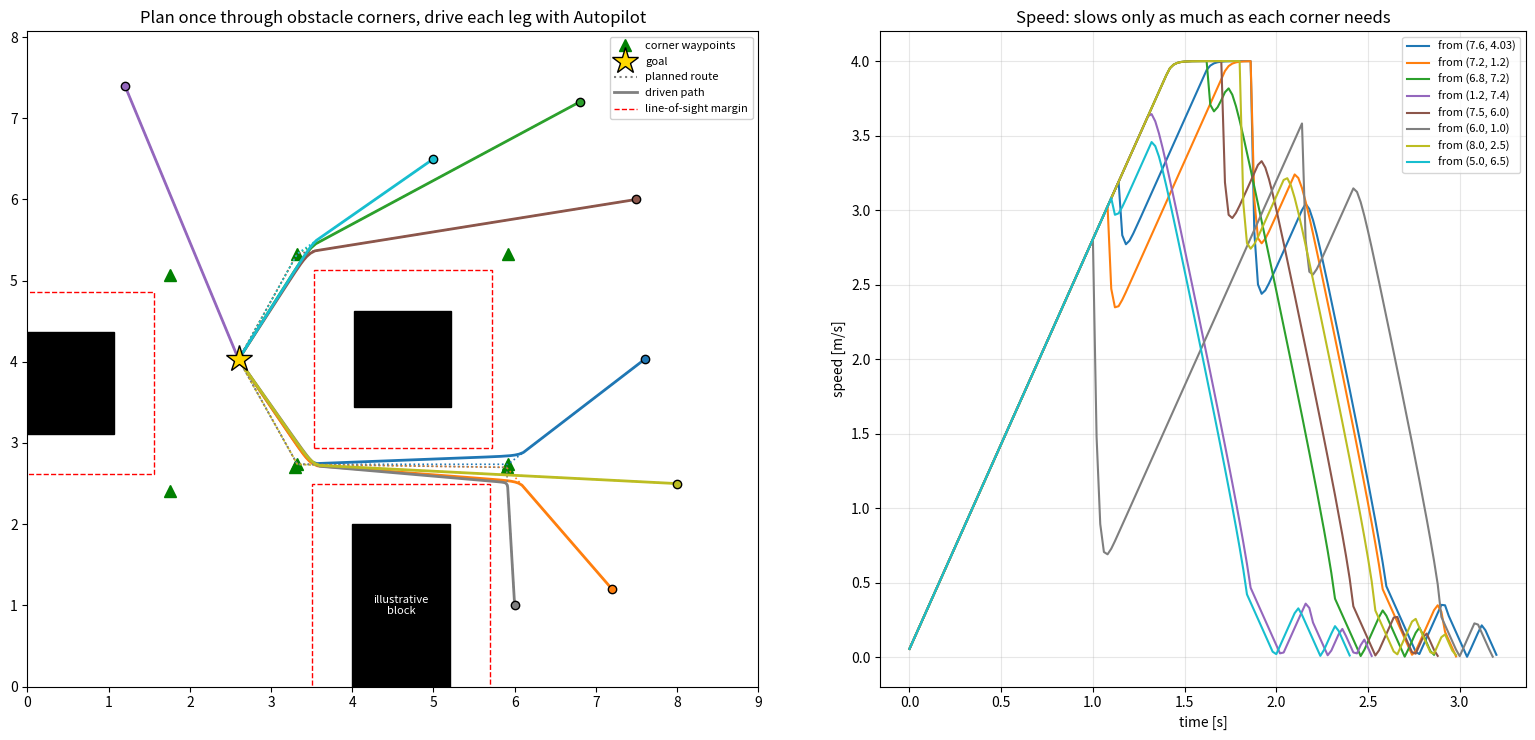

Source code (Python): (Note: this script raises an exception after producing the figure.)
"""
Corner-route demo: plan the shortest route through obstacle corners once (visibility graph +
Dijkstra), then drive it leg by leg with an Autopilot-style controller.

Run:  python3 tools/corner_route_demo/corner_route_demo.py
Out:  tools/corner_route_demo/corner_route_demo.png  (+ stats printed to stdout)

Units: metres, seconds. Blue-alliance coordinates. Obstacles are the hub and tower from
FieldConstants.kt plus one ILLUSTRATIVE block (not real field geometry) that makes a narrow gap.
The robot is a point with a first-order velocity lag; rotation, friction and noise are ignored.
"""

import math
from pathlib import Path

import matplotlib

matplotlib.use("Agg")
import matplotlib.pyplot as plt
import numpy as np

# ----------------------------------------------------------------------------- parameters
FIELD_X, FIELD_Y = 16.54, 8.07
ROBOT_RADIUS = 0.45  # bumper half-width [m]
CLEARANCE = 0.5  # line-of-sight margin: robot radius + 5 cm [m]
CORNER_OFFSET = 0.7  # corner waypoints sit this far out from the rectangle, on both axes [m]
SWITCH_DISTANCE = 0.3  # move on to the next leg this close to a corner [m]

V_MAX, ACCEL, JERK = 4.0, 5.5, 300.0  # Autopilot constraints (AlignToPose.kt) + top speed
LATERAL_ACCEL = 5.0  # sideways grip used for the corner speed [m/s^2]
DT, TAU = 0.02, 0.04  # loop period, drivetrain velocity lag [s]

HUB = (4.62041, 4.03463)
HUB_HALF = 1.194 / 2
RECTS = [  # (xmin, ymin, xmax, ymax)
    (HUB[0] - HUB_HALF, HUB[1] - HUB_HALF, HUB[0] + HUB_HALF, HUB[1] + HUB_HALF),  # hub
    (0.0, 3.113, 1.060, 4.363),  # tower (CLIMB_RECTANGLE)
    (4.0, 0.0, 5.2, 2.0),  # ILLUSTRATIVE block
]
GOAL = np.array([2.6, 4.03])
STARTS = [(7.6, 4.03), (7.2, 1.2), (6.8, 7.2), (1.2, 7.4), (7.5, 6.0), (6.0, 1.0), (8.0, 2.5),
          (5.0, 6.5)]


# ----------------------------------------------------------------------------- planner
def segment_hits_box(p, q, box, grow):
    """Liang-Barsky clipping: does segment p->q pass through `box` grown by `grow`?"""
    x0, y0, x1, y1 = box[0] - grow, box[1] - grow, box[2] + grow, box[3] + grow
    d = q - p
    t_enter, t_exit = 0.0, 1.0
    for denom, num in ((-d[0], p[0] - x0), (d[0], x1 - p[0]), (-d[1], p[1] - y0), (d[1], y1 - p[1])):
        if denom == 0:
            if num < 0:
                return False  # parallel to this edge and outside it
            continue
        t = num / denom
        if denom < 0:
            t_enter = max(t_enter, t)
        else:
            t_exit = min(t_exit, t)
        if t_enter > t_exit:
            return False
    return True


def is_clear(p, q):
    return not any(segment_hits_box(p, q, box, CLEARANCE) for box in RECTS)


def corner_waypoints():
    """Each rectangle's corners pushed out by CORNER_OFFSET, kept if inside the field and free."""
    out = []
    for x0, y0, x1, y1 in RECTS:
        for c in ((x0 - CORNER_OFFSET, y0 - CORNER_OFFSET), (x1 + CORNER_OFFSET, y0 - CORNER_OFFSET),
                  (x0 - CORNER_OFFSET, y1 + CORNER_OFFSET), (x1 + CORNER_OFFSET, y1 + CORNER_OFFSET)):
            c = np.array(c)
            in_field = CLEARANCE < c[0] < FIELD_X - CLEARANCE and CLEARANCE < c[1] < FIELD_Y - CLEARANCE
            free = not any(b[0] - CLEARANCE <= c[0] <= b[2] + CLEARANCE and
                           b[1] - CLEARANCE <= c[1] <= b[3] + CLEARANCE for b in RECTS)
            if in_field and free:
                out.append(c)
    return out


def plan(start, goal):
    """Shortest route start -> goal through visible corners (Dijkstra). Returns [start, ..., goal]."""
    nodes = [np.asarray(start, float), np.asarray(goal, float)] + corner_waypoints()
    dist = [math.inf] * len(nodes)
    prev = [None] * len(nodes)
    done = [False] * len(nodes)
    dist[0] = 0.0
    for _ in nodes:
        i = min((k for k in range(len(nodes)) if not done[k]), key=lambda k: dist[k])
        if dist[i] == math.inf or i == 1:
            break
        done[i] = True
        for j in range(len(nodes)):
            if not done[j] and is_clear(nodes[i], nodes[j]):
                d = dist[i] + np.linalg.norm(nodes[j] - nodes[i])
                if d < dist[j]:
                    dist[j], prev[j] = d, i
    if dist[1] == math.inf:
        return None
    route, i = [], 1
    while i is not None:
        route.append(nodes[i])
        i = prev[i]
    return route[::-1]


def corner_speed(before, corner, after):
    """Speed to carry through a corner: the robot rounds it on an arc of radius ~CORNER_OFFSET."""
    a, b = corner - before, after - corner
    turn = math.acos(np.clip(a @ b / np.linalg.norm(a) / np.linalg.norm(b), -1, 1))
    return min(V_MAX, math.sqrt(LATERAL_ACCEL * CORNER_OFFSET / max(math.tan(turn / 2), 1e-3)))


# ----------------------------------------------------------------------------- Autopilot model
X0 = ACCEL ** 3 / (18 * JERK ** 2)
V0 = (4.5 * X0 ** 2 * JERK) ** (1 / 3)


def profile(d):
    """APConstraints.calculateMaxVelocity: fastest speed that can still stop in distance d."""
    return math.sqrt(V0 ** 2 + 2 * ACCEL * (d - X0)) if d > X0 else (4.5 * d * d * JERK) ** (1 / 3)


def autopilot_step(p, v, target, end_speed):
    """Autopilot.calculate in beeline mode: speed = profile + end speed, and correct() keeps only
    the velocity component toward the target, raising it by at most ACCEL*DT."""
    d = np.linalg.norm(target - p)
    if d < 1e-9:
        return np.zeros(2)
    u = (target - p) / d
    goal_speed = min(V_MAX, profile(d) + end_speed)
    along = float(v @ u)
    return u * min(goal_speed, along + ACCEL * DT)


def bumper_clearance(p):
    boxes = [math.hypot(max(b[0] - p[0], 0, p[0] - b[2]), max(b[1] - p[1], 0, p[1] - b[3])) for b in RECTS]
    return min(boxes + [p[0], FIELD_X - p[0], p[1], FIELD_Y - p[1]]) - ROBOT_RADIUS


def simulate(start, t_max=10.0):
    route = plan(start, GOAL)
    legs = route[1:]
    ends = [corner_speed(route[i], route[i + 1], route[i + 2]) for i in range(len(route) - 2)] + [0.0]
    p, v, leg = np.array(start, float), np.zeros(2), 0
    log = {"t": [], "p": [p.copy()], "speed": [], "clear": []}
    for k in range(int(t_max / DT)):
        if leg < len(legs) - 1 and np.linalg.norm(legs[leg] - p) < SWITCH_DISTANCE:
            leg += 1
        command = autopilot_step(p, v, legs[leg], ends[leg])
        v += (command - v) * (DT / TAU)
        p = p + v * DT
        log["t"].append(k * DT)
        log["p"].append(p.copy())
        log["speed"].append(np.linalg.norm(v))
        log["clear"].append(bumper_clearance(p))
        if leg == len(legs) - 1 and np.linalg.norm(GOAL - p) < 0.01 and np.linalg.norm(v) < 0.02:
            break
    out = {k: np.array(val) for k, val in log.items()}
    out["route"], out["ends"] = route, ends
    return out


# ----------------------------------------------------------------------------- run + plot
def main():
    runs = [simulate(s) for s in STARTS]
    for s, r in zip(STARTS, runs):
        print(f"start {s}: {len(r['route']) - 2} corner(s), {r['t'][-1]:.2f} s, "
              f"final error {np.linalg.norm(GOAL - r['p'][-1]) * 100:.2f} cm, "
              f"min bumper clearance {r['clear'].min() * 100:.1f} cm")

    fig, (ax, ax2) = plt.subplots(1, 2, figsize=(16, 7.5), gridspec_kw={"width_ratios": [1.3, 1]})
    for b in RECTS:
        ax.add_patch(plt.Rectangle((b[0], b[1]), b[2] - b[0], b[3] - b[1], color="black"))
        ax.add_patch(plt.Rectangle((b[0] - CLEARANCE, b[1] - CLEARANCE), b[2] - b[0] + 2 * CLEARANCE,
                                   b[3] - b[1] + 2 * CLEARANCE, fill=False, ec="red", ls="--", lw=1))
    corners = np.array(corner_waypoints())
    ax.plot(corners[:, 0], corners[:, 1], "^", color="green", ms=9, label="corner waypoints")
    colors = plt.cm.tab10(np.linspace(0, 1, len(runs)))
    for r, c in zip(runs, colors):
        route = np.array(r["route"])
        ax.plot(route[:, 0], route[:, 1], ":", color=c, lw=1.2)
        ax.plot(r["p"][:, 0], r["p"][:, 1], color=c, lw=2)
        ax.plot(*r["p"][0], "o", color=c, mec="black")
    ax.plot(*GOAL, "*", color="gold", ms=20, mec="black", label="goal")
    ax.plot([], [], ":", color="gray", label="planned route")
    ax.plot([], [], color="gray", lw=2, label="driven path")
    ax.plot([], [], "r--", lw=1, label="line-of-sight margin")
    ax.text(4.6, 1.0, "illustrative\nblock", color="white", ha="center", va="center", fontsize=8)
    ax.set_xlim(0, 9.0)
    ax.set_ylim(0, FIELD_Y)
    ax.set_aspect("equal")
    ax.set_title("Plan once through obstacle corners, drive each leg with Autopilot")
    ax.legend(loc="upper right", fontsize=8, framealpha=0.9)

    for r, c, s in zip(runs, colors, STARTS):
        ax2.plot(r["t"], r["speed"], color=c, label=f"from {s}")
    ax2.set_xlabel("time [s]")
    ax2.set_ylabel("speed [m/s]")
    ax2.set_title("Speed: slows only as much as each corner needs")
    ax2.grid(alpha=0.3)
    ax2.legend(fontsize=8)

    fig.tight_layout()
    out = Path(__file__).with_suffix(".png")
    fig.savefig(out, dpi=100)
    print(f"saved {out}")


if __name__ == "__main__":
    main()
